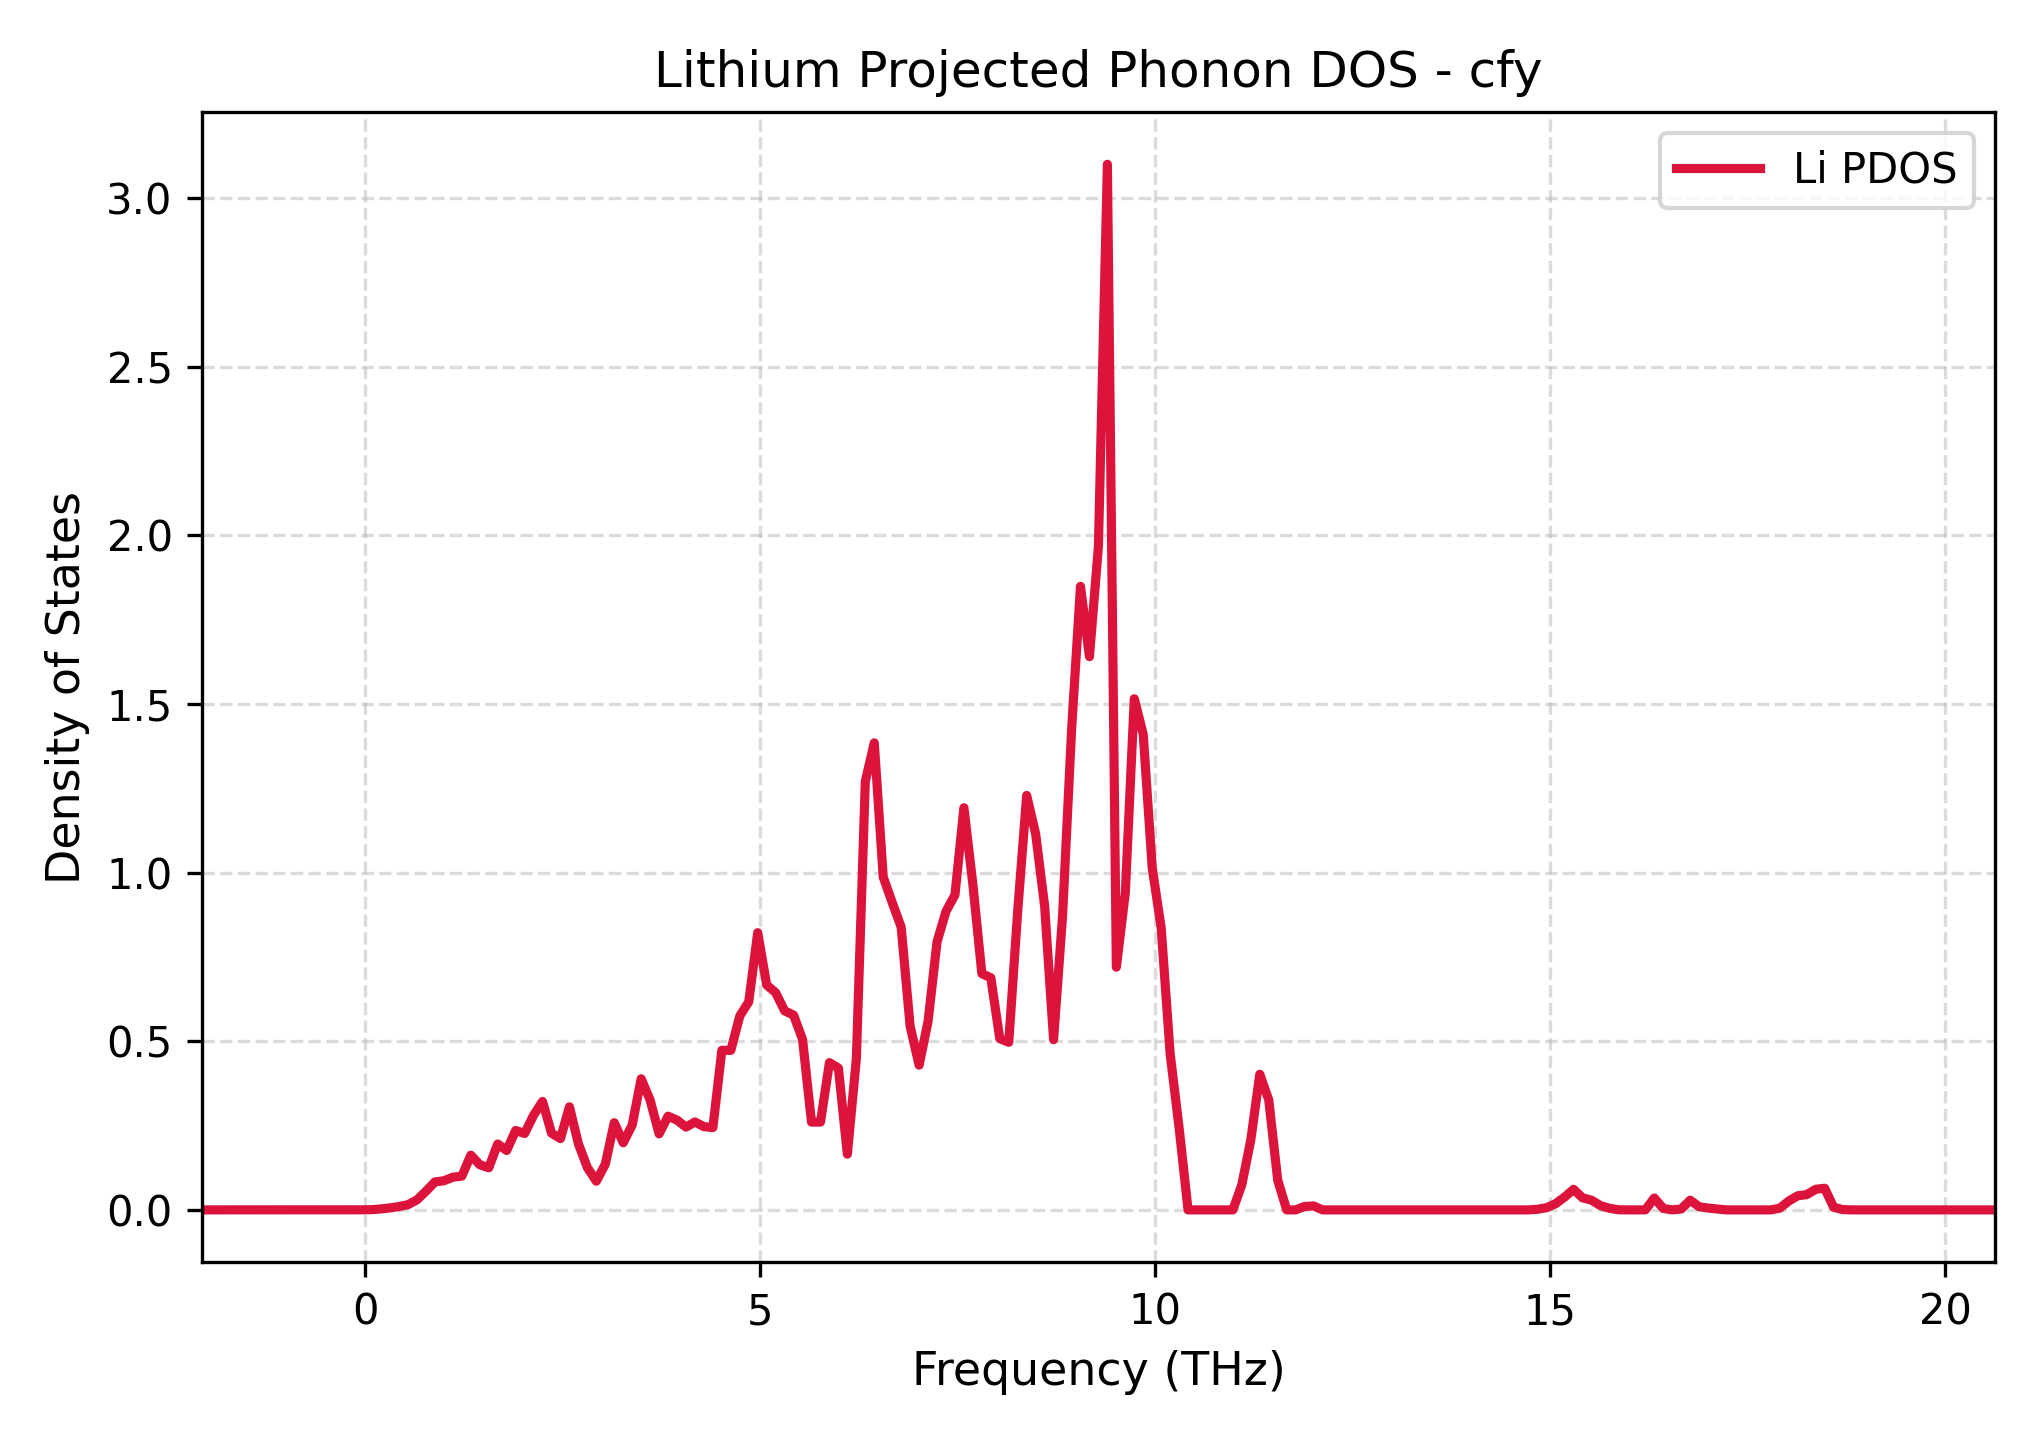

The data file committed next to this chart (first rows):
Frequency_THz, Lithium_PDOS
-2.067, 0.0
-1.954, 0.0
-1.84, 0.0
-1.727, 0.0
-1.613, 0.0
-1.5, 0.0
-1.386, 0.0
-1.273, 0.0
-1.16, 0.0
-1.046, 0.0
-0.9326, 0.0
-0.8191, 0.0
-0.7056, 0.0
-0.5921, 0.0
-0.4786, 0.0
-0.3652, 0.0
-0.2517, 0.0
-0.1382, 5.007716947485483e-05
-0.02474, 0.0002881
0.08874, 0.0007422
0.2022, 0.002807
0.3157, 0.00597
0.4292, 0.009978
0.5426, 0.01551
0.6561, 0.02993
0.7696, 0.05527
0.8831, 0.08283
0.9966, 0.0864
1.11, 0.09689
1.224, 0.1001
1.337, 0.1622
1.45, 0.1339
1.564, 0.1249
1.677, 0.1953
1.791, 0.176
1.904, 0.2354
2.018, 0.2265
2.131, 0.2805
2.245, 0.3215
2.358, 0.2276
2.472, 0.2113
2.585, 0.3056
2.699, 0.1959
2.812, 0.1255
2.926, 0.08503
3.039, 0.1354
3.153, 0.2584
3.266, 0.1989
3.38, 0.2516
3.493, 0.3887
3.607, 0.3254
3.72, 0.2255
3.833, 0.2777
3.947, 0.2661
4.06, 0.2454
4.174, 0.2605
4.287, 0.2467
4.401, 0.2441
4.514, 0.4731
4.628, 0.4729
... 141 more rows
